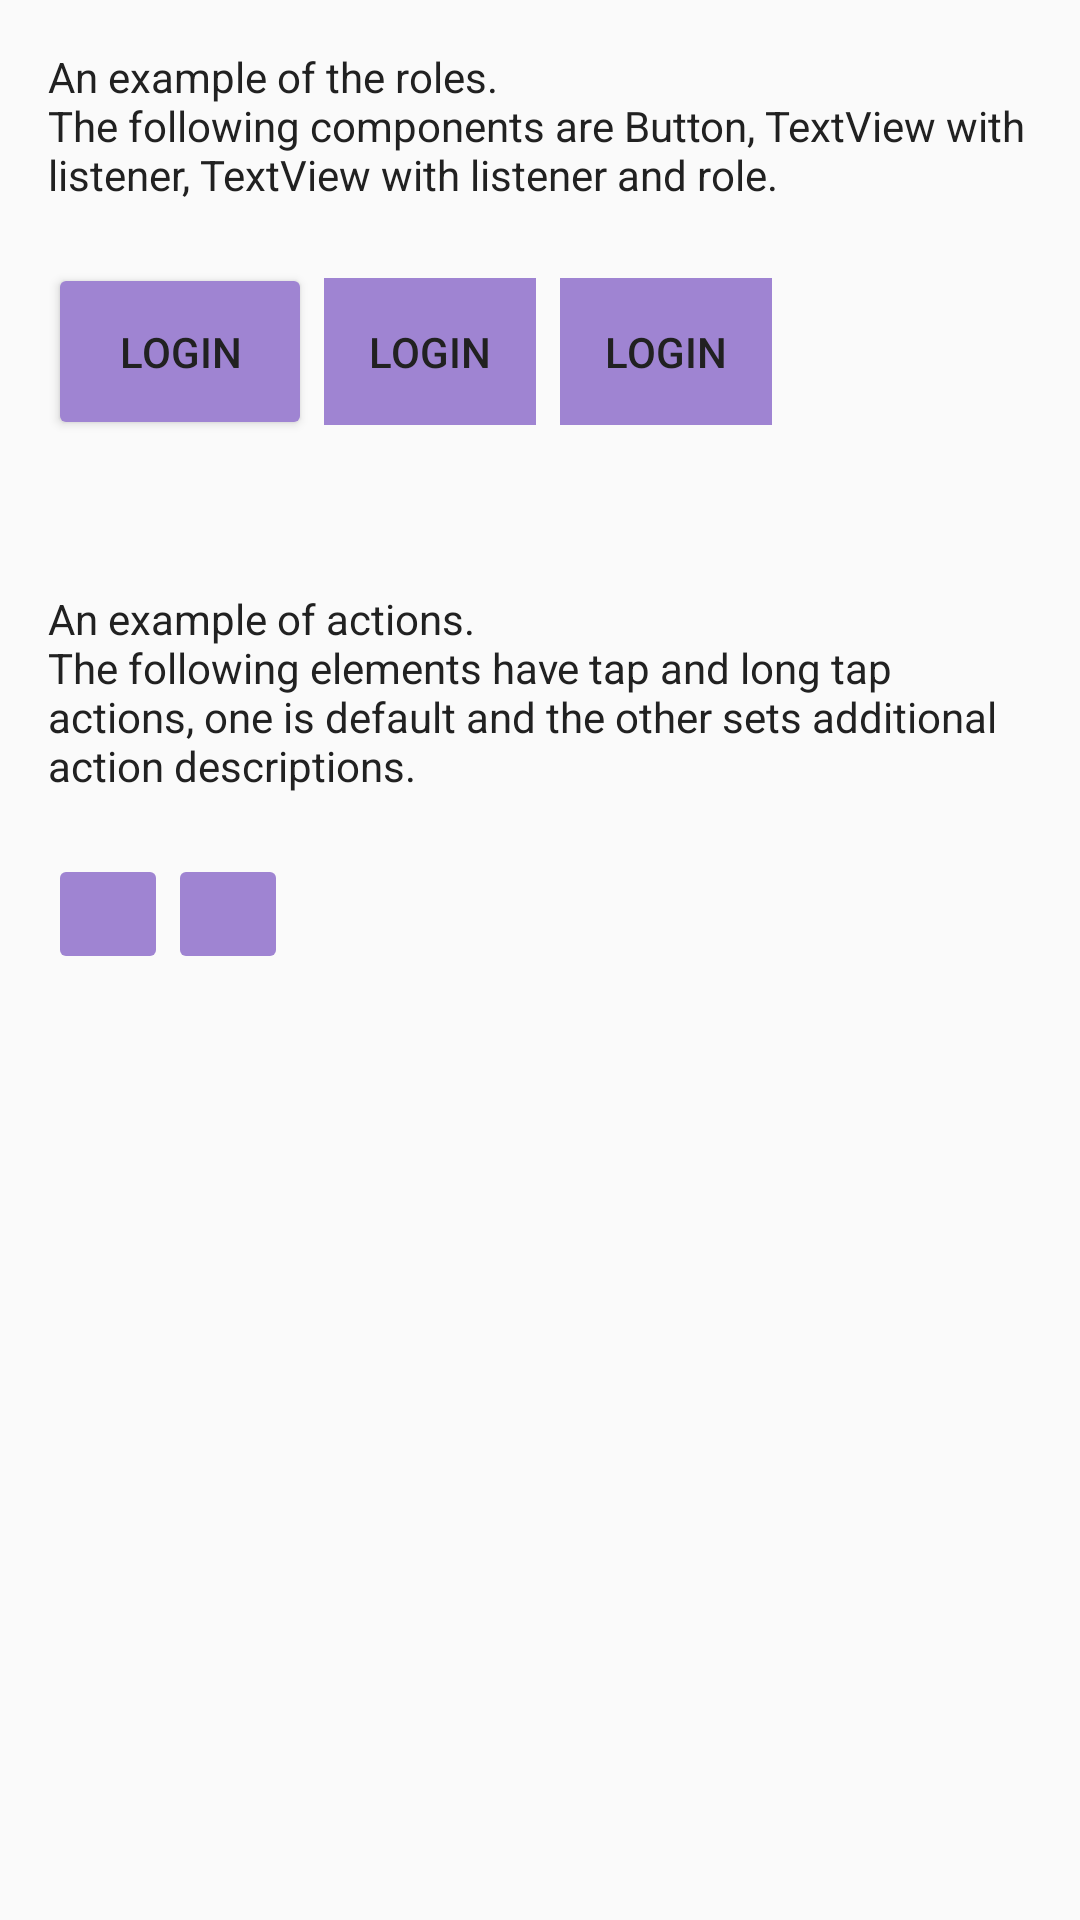

This screen was rendered from an Android layout file. Write that file and the resources it references.
<!-- AndroidManifest.xml: application theme AppTheme -->
<!-- res/layout/activity_roles_and_actions.xml -->
<?xml version="1.0" encoding="utf-8"?>
<ScrollView xmlns:android="http://schemas.android.com/apk/res/android"
    xmlns:tools="http://schemas.android.com/tools"
    android:layout_width="match_parent"
    android:layout_height="match_parent"
    tools:context=".StateChangesActivity">

    <LinearLayout
        android:layout_width="match_parent"
        android:layout_height="wrap_content"
        android:orientation="vertical"
        android:padding="16dp">

        <TextView
            android:layout_width="wrap_content"
            android:layout_height="wrap_content"
            android:layout_marginBottom="20dp"
            android:text="@string/roles_description" />

        <LinearLayout
            android:layout_width="match_parent"
            android:layout_height="wrap_content"
            android:layout_marginBottom="50dp"
            android:gravity="center_vertical"
            android:orientation="horizontal">

            <Button
                android:id="@+id/login_button"
                android:layout_width="wrap_content"
                android:layout_height="wrap_content"
                android:backgroundTint="@color/colorAccent"
                android:padding="20dp"
                android:text="@string/button_login" />

            <TextView
                android:id="@+id/login_text_view_as_button"
                android:layout_width="wrap_content"
                android:layout_height="wrap_content"
                android:layout_margin="4dp"
                android:background="@color/colorAccent"
                android:fontFamily="sans-serif-medium"
                android:padding="15dp"
                android:text="@string/button_login"
                android:textAllCaps="true" />

            <TextView
                android:id="@+id/login_text_view_as_button_with_role"
                android:layout_width="wrap_content"
                android:layout_height="wrap_content"
                android:layout_margin="4dp"
                android:background="@color/colorAccent"
                android:fontFamily="sans-serif-medium"
                android:padding="15dp"
                android:text="@string/button_login"
                android:textAllCaps="true" />

        </LinearLayout>

        <TextView
            android:layout_width="wrap_content"
            android:layout_height="wrap_content"
            android:layout_marginBottom="20dp"
            android:text="@string/actions_description" />

        <LinearLayout
            android:layout_width="match_parent"
            android:layout_height="wrap_content"
            android:gravity="center_vertical"
            android:orientation="horizontal">

            <ImageButton
                android:id="@+id/default_actions_button"
                android:layout_width="wrap_content"
                android:layout_height="wrap_content"
                android:backgroundTint="@color/colorAccent"
                android:contentDescription="@string/content_description_edit_note"
                android:padding="20dp"
                android:src="@drawable/ic_library_books_black_24dp" />

            <ImageButton
                android:id="@+id/set_actions_button"
                android:layout_width="wrap_content"
                android:layout_height="wrap_content"
                android:backgroundTint="@color/colorAccent"
                android:contentDescription="@string/content_description_edit_note"
                android:padding="20dp"
                android:src="@drawable/ic_library_books_black_24dp" />

        </LinearLayout>

    </LinearLayout>

</ScrollView>
<!-- resources referenced by this layout -->
<resources>
  <color name="colorAccent">#9F84D2</color>
  <string name="actions_description">An example of actions.\nThe following elements have tap and long tap actions, one is default and the other sets additional action descriptions.</string>
  <string name="button_login">Login</string>
  <string name="content_description_edit_note">Edit note</string>
  <string name="roles_description">An example of the roles.\nThe following components are Button, TextView with listener, TextView with listener and role.</string>
  <style name="AppTheme" parent="Theme.AppCompat.Light.DarkActionBar">
          <item name="colorPrimary">@color/colorPrimary</item>
          <item name="colorPrimaryDark">@color/colorPrimaryDark</item>
          <item name="colorAccent">@color/colorAccent</item>
          <item name="android:textColor">@color/textColor</item>
          <item name="buttonStyle">@style/Widget.AppCompat.Button.Colored</item>
      </style>
  <color name="colorPrimary">#00838F</color>
  <color name="colorPrimaryDark">#006064</color>
  <color name="textColor">#212121</color>
</resources>
